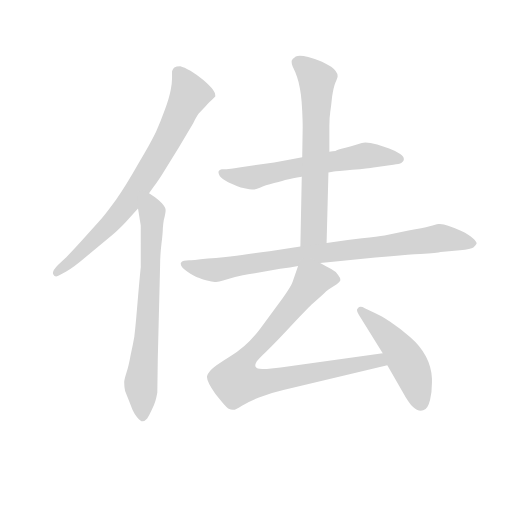
t = 0.00 s
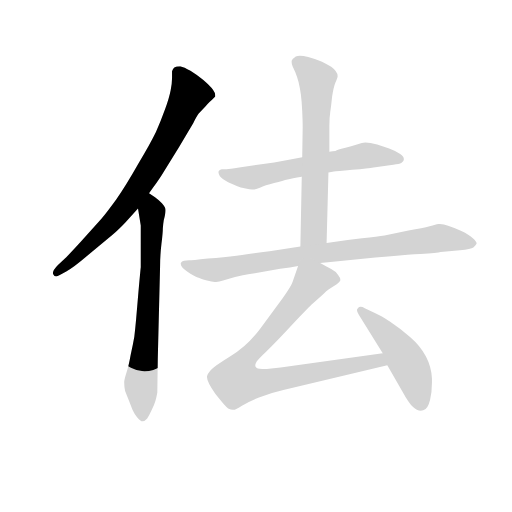
t = 1.26 s
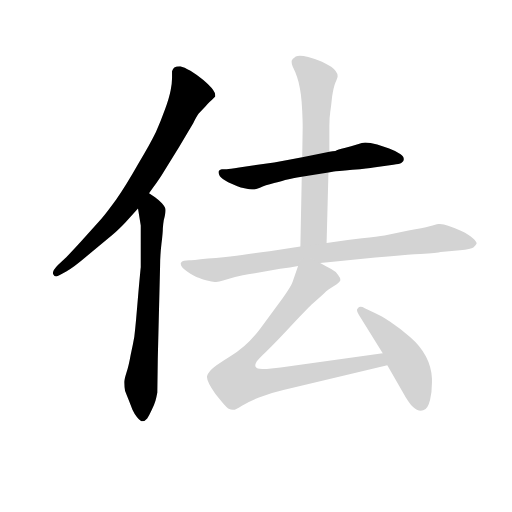
t = 2.51 s
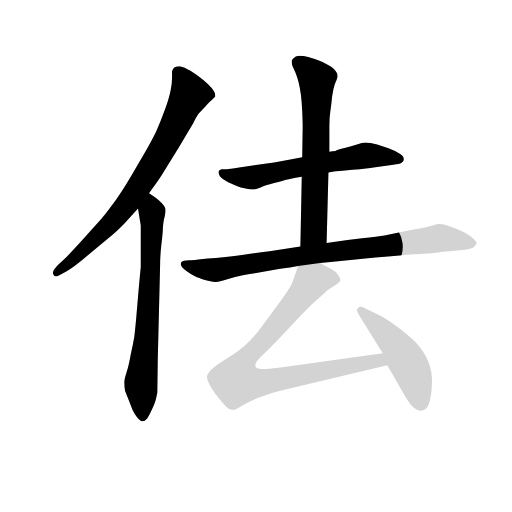
t = 3.77 s
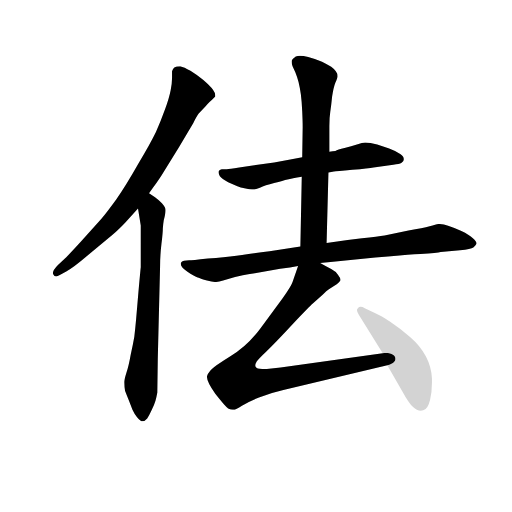
t = 5.02 s
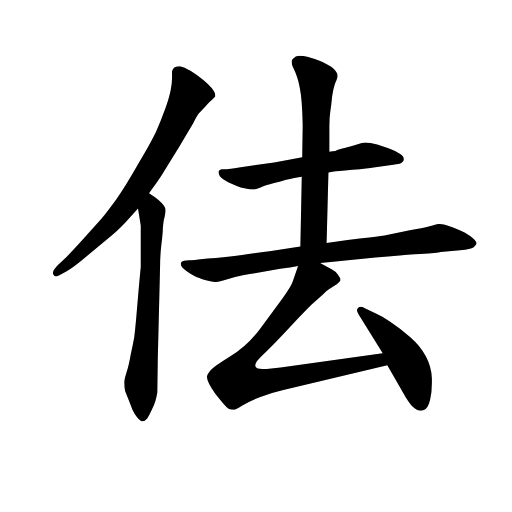
t = 6.28 s

The animated SVG that drew these frames (rendered in a browser with its animation timeline set to each time). Animation: 7 CSS @keyframes rules; one cycle of 6.28 s.

<svg version="1.1" viewBox="0 0 1024 1024" xmlns="http://www.w3.org/2000/svg">
  <!-- <g stroke="lightgray" stroke-width="4"
     transform="scale(4, 4)">
    <line x1="0" y1="0" x2="256" y2="0"></line>
    <line x1="0" y1="0" x2="0" y2="256"></line>
    <line x1="256" y1="0" x2="256" y2="256"></line>
    <line x1="0" y1="256" x2="256" y2="256"></line>
  </g>        -->
  <g transform="scale(0.92, -0.92) translate(60, -830)">
    <style type="text/css">
      
        @keyframes keyframes0 {
          from {
            stroke: black;
            stroke-dashoffset: 797;
            stroke-width: 128;
          }
          72% {
            animation-timing-function: step-end;
            stroke: black;
            stroke-dashoffset: 0;
            stroke-width: 128;
          }
          to {
            stroke: black;
            stroke-width: 151;
          }
        }
        #make-me-a-hanzi-animation-0 {
          animation: keyframes0 0.8986002604166666s both;
          animation-delay: 0s;
          animation-timing-function: linear;
        }
      
        @keyframes keyframes1 {
          from {
            stroke: black;
            stroke-dashoffset: 731;
            stroke-width: 128;
          }
          70% {
            animation-timing-function: step-end;
            stroke: black;
            stroke-dashoffset: 0;
            stroke-width: 128;
          }
          to {
            stroke: black;
            stroke-width: 151;
          }
        }
        #make-me-a-hanzi-animation-1 {
          animation: keyframes1 0.8448893229166666s both;
          animation-delay: 0.8986002604166666s;
          animation-timing-function: linear;
        }
      
        @keyframes keyframes2 {
          from {
            stroke: black;
            stroke-dashoffset: 650;
            stroke-width: 128;
          }
          68% {
            animation-timing-function: step-end;
            stroke: black;
            stroke-dashoffset: 0;
            stroke-width: 128;
          }
          to {
            stroke: black;
            stroke-width: 151;
          }
        }
        #make-me-a-hanzi-animation-2 {
          animation: keyframes2 0.7789713541666666s both;
          animation-delay: 1.7434895833333333s;
          animation-timing-function: linear;
        }
      
        @keyframes keyframes3 {
          from {
            stroke: black;
            stroke-dashoffset: 679;
            stroke-width: 128;
          }
          69% {
            animation-timing-function: step-end;
            stroke: black;
            stroke-dashoffset: 0;
            stroke-width: 128;
          }
          to {
            stroke: black;
            stroke-width: 151;
          }
        }
        #make-me-a-hanzi-animation-3 {
          animation: keyframes3 0.8025716145833334s both;
          animation-delay: 2.5224609375s;
          animation-timing-function: linear;
        }
      
        @keyframes keyframes4 {
          from {
            stroke: black;
            stroke-dashoffset: 891;
            stroke-width: 128;
          }
          74% {
            animation-timing-function: step-end;
            stroke: black;
            stroke-dashoffset: 0;
            stroke-width: 128;
          }
          to {
            stroke: black;
            stroke-width: 151;
          }
        }
        #make-me-a-hanzi-animation-4 {
          animation: keyframes4 0.97509765625s both;
          animation-delay: 3.3250325520833335s;
          animation-timing-function: linear;
        }
      
        @keyframes keyframes5 {
          from {
            stroke: black;
            stroke-dashoffset: 908;
            stroke-width: 128;
          }
          75% {
            animation-timing-function: step-end;
            stroke: black;
            stroke-dashoffset: 0;
            stroke-width: 128;
          }
          to {
            stroke: black;
            stroke-width: 151;
          }
        }
        #make-me-a-hanzi-animation-5 {
          animation: keyframes5 0.9889322916666666s both;
          animation-delay: 4.300130208333334s;
          animation-timing-function: linear;
        }
      
        @keyframes keyframes6 {
          from {
            stroke: black;
            stroke-dashoffset: 500;
            stroke-width: 128;
          }
          62% {
            animation-timing-function: step-end;
            stroke: black;
            stroke-dashoffset: 0;
            stroke-width: 128;
          }
          to {
            stroke: black;
            stroke-width: 151;
          }
        }
        #make-me-a-hanzi-animation-6 {
          animation: keyframes6 0.6569010416666666s both;
          animation-delay: 5.289062500000001s;
          animation-timing-function: linear;
        }
      
    </style>
    
      <path d="M 264 410 L 274 424 Q 280 432 290 447 L 329 510 L 360 562 Q 368 578 372 583 L 386 598 Q 397 610 402 614 L 408 620 L 408 623 Q 408 628 403 635 Q 396 644 382 656 Q 367 668 354 676 Q 340 684 332 686 Q 323 686 319 683 Q 316 680 314 675 L 314 660 Q 314 649 311 634 Q 308 618 299 593 Q 290 568 279 543 Q 267 518 240 473 Q 214 427 193 397 Q 172 368 160 354 L 117 306 Q 86 272 80 267 L 66 254 Q 55 243 55 236 Q 55 235 56 233 Q 58 229 62 229 Q 65 229 70 232 L 84 240 Q 97 246 131 275 L 184 319 Q 202 335 213 347 L 240 377 L 264 410 Z" fill="lightgray"></path>
    
      <path d="M 240 377 L 246 340 L 246 249 Q 245 240 241 196 L 236 137 Q 234 115 232 98 Q 229 81 224 58 Q 220 35 215 20 Q 210 4 210 -1 Q 210 -11 212 -20 Q 215 -28 220 -40 L 228 -61 Q 232 -70 238 -77 Q 245 -86 250 -86 Q 255 -86 260 -80 Q 264 -74 270 -61 Q 276 -48 278 -41 Q 280 -34 282 -23 L 283 49 L 288 251 Q 288 275 291 300 Q 294 324 294 334 Q 295 345 296 351 Q 300 367 300 372 L 300 374 Q 300 379 292 388 Q 284 396 277 401 L 264 410 C 239 427 235 407 240 377 Z" fill="lightgray"></path>
    
      <path d="M 654 455 L 666 457 Q 670 458 706 461 Q 742 464 752 466 L 795 472 Q 808 473 813 476 Q 818 479 818 484 Q 818 490 810 495 Q 802 501 786 507 L 760 516 Q 744 520 734 520 Q 728 520 716 516 Q 704 512 689 508 Q 674 504 669 502 Q 664 502 656 500 L 597 488 L 574 484 L 536 477 L 460 466 Q 438 463 433 462 L 422 462 Q 417 461 415 457 L 415 455 Q 415 452 418 447 Q 422 442 436 434 L 456 425 Q 462 422 474 420 Q 483 418 488 418 L 491 418 Q 494 418 505 422 Q 516 427 536 432 Q 556 438 565 440 Q 574 442 596 446 L 654 455 Z" fill="lightgray"></path>
    
      <path d="M 650 302 L 654 455 L 656 500 L 656 556 Q 656 574 658 587 Q 660 600 662 620 Q 665 640 669 650 Q 674 661 674 664 Q 674 670 670 675 Q 667 680 660 685 Q 652 690 640 696 Q 628 701 610 706 Q 599 709 592 709 Q 587 709 583 707 Q 576 702 574 698 L 574 695 Q 574 691 576 686 L 582 673 Q 586 663 589 652 Q 592 640 594 625 Q 596 610 597 588 Q 598 566 598 554 L 597 488 L 596 446 L 593 294 C 592 264 649 272 650 302 Z" fill="lightgray"></path>
    
      <path d="M 593 294 L 526 284 Q 480 278 454 274 Q 428 270 392 268 Q 356 264 351 264 L 340 263 Q 335 262 333 258 L 333 256 Q 333 253 336 249 Q 340 244 354 235 Q 369 227 372 226 Q 376 224 390 220 Q 401 217 407 217 L 410 217 Q 416 217 425 220 L 451 228 Q 463 231 494 236 L 549 246 Q 572 249 588 252 L 636 258 L 664 261 L 756 270 Q 816 276 854 278 Q 892 280 898 282 L 940 286 Q 964 288 969 292 Q 974 296 976 300 L 976 301 Q 976 305 968 312 Q 960 320 943 328 Q 926 335 914 339 Q 905 343 896 343 L 893 343 Q 888 342 874 338 Q 860 334 828 329 L 776 318 Q 762 316 727 312 Q 692 308 650 302 L 593 294 Z" fill="lightgray"></path>
    
      <path d="M 588 252 L 576 217 Q 573 208 554 181 L 506 116 Q 478 78 440 55 Q 403 32 397 24 Q 391 17 390 12 L 390 10 Q 390 0 408 -26 Q 430 -54 436 -58 Q 442 -61 446 -61 L 447 -61 Q 453 -61 466 -52 Q 480 -43 503 -34 Q 526 -25 556 -18 L 782 36 C 811 43 802 66 772 62 L 550 31 L 520 28 L 510 28 Q 498 28 496 32 Q 495 34 495 35 Q 495 39 498 44 Q 502 50 519 66 Q 536 82 575 124 Q 614 165 620 170 L 642 190 Q 650 198 655 201 L 672 212 Q 678 216 680 221 Q 680 226 675 232 Q 670 240 660 245 Q 650 250 636 258 C 610 272 597 279 588 252 Z" fill="lightgray"></path>
    
      <path d="M 782 36 L 816 -23 Q 828 -45 838 -55 Q 846 -63 855 -63 Q 857 -63 860 -62 Q 870 -60 875 -39 Q 879 -22 879 -2 L 879 7 Q 878 32 866 55 Q 854 78 832 97 Q 810 116 789 130 Q 768 144 756 149 L 733 160 Q 728 163 724 163 Q 720 163 718 160 Q 716 158 716 156 Q 716 152 720 146 L 772 62 L 782 36 Z" fill="lightgray"></path>
    
    
      <clipPath id="make-me-a-hanzi-clip-0">
        <path d="M 264 410 L 274 424 Q 280 432 290 447 L 329 510 L 360 562 Q 368 578 372 583 L 386 598 Q 397 610 402 614 L 408 620 L 408 623 Q 408 628 403 635 Q 396 644 382 656 Q 367 668 354 676 Q 340 684 332 686 Q 323 686 319 683 Q 316 680 314 675 L 314 660 Q 314 649 311 634 Q 308 618 299 593 Q 290 568 279 543 Q 267 518 240 473 Q 214 427 193 397 Q 172 368 160 354 L 117 306 Q 86 272 80 267 L 66 254 Q 55 243 55 236 Q 55 235 56 233 Q 58 229 62 229 Q 65 229 70 232 L 84 240 Q 97 246 131 275 L 184 319 Q 202 335 213 347 L 240 377 L 264 410 Z"></path>
      </clipPath>
      <path clip-path="url(#make-me-a-hanzi-clip-0)" d="M 329 672 L 352 623 L 263 456 L 176 339 L 63 237" fill="none" id="make-me-a-hanzi-animation-0" stroke-dasharray="669 1338" stroke-linecap="round"></path>
    
      <clipPath id="make-me-a-hanzi-clip-1">
        <path d="M 240 377 L 246 340 L 246 249 Q 245 240 241 196 L 236 137 Q 234 115 232 98 Q 229 81 224 58 Q 220 35 215 20 Q 210 4 210 -1 Q 210 -11 212 -20 Q 215 -28 220 -40 L 228 -61 Q 232 -70 238 -77 Q 245 -86 250 -86 Q 255 -86 260 -80 Q 264 -74 270 -61 Q 276 -48 278 -41 Q 280 -34 282 -23 L 283 49 L 288 251 Q 288 275 291 300 Q 294 324 294 334 Q 295 345 296 351 Q 300 367 300 372 L 300 374 Q 300 379 292 388 Q 284 396 277 401 L 264 410 C 239 427 235 407 240 377 Z"></path>
      </clipPath>
      <path clip-path="url(#make-me-a-hanzi-clip-1)" d="M 267 400 L 271 341 L 266 213 L 246 -4 L 250 -74" fill="none" id="make-me-a-hanzi-animation-1" stroke-dasharray="603 1206" stroke-linecap="round"></path>
    
      <clipPath id="make-me-a-hanzi-clip-2">
        <path d="M 654 455 L 666 457 Q 670 458 706 461 Q 742 464 752 466 L 795 472 Q 808 473 813 476 Q 818 479 818 484 Q 818 490 810 495 Q 802 501 786 507 L 760 516 Q 744 520 734 520 Q 728 520 716 516 Q 704 512 689 508 Q 674 504 669 502 Q 664 502 656 500 L 597 488 L 574 484 L 536 477 L 460 466 Q 438 463 433 462 L 422 462 Q 417 461 415 457 L 415 455 Q 415 452 418 447 Q 422 442 436 434 L 456 425 Q 462 422 474 420 Q 483 418 488 418 L 491 418 Q 494 418 505 422 Q 516 427 536 432 Q 556 438 565 440 Q 574 442 596 446 L 654 455 Z"></path>
      </clipPath>
      <path clip-path="url(#make-me-a-hanzi-clip-2)" d="M 421 456 L 437 448 L 490 444 L 734 492 L 808 485" fill="none" id="make-me-a-hanzi-animation-2" stroke-dasharray="522 1044" stroke-linecap="round"></path>
    
      <clipPath id="make-me-a-hanzi-clip-3">
        <path d="M 650 302 L 654 455 L 656 500 L 656 556 Q 656 574 658 587 Q 660 600 662 620 Q 665 640 669 650 Q 674 661 674 664 Q 674 670 670 675 Q 667 680 660 685 Q 652 690 640 696 Q 628 701 610 706 Q 599 709 592 709 Q 587 709 583 707 Q 576 702 574 698 L 574 695 Q 574 691 576 686 L 582 673 Q 586 663 589 652 Q 592 640 594 625 Q 596 610 597 588 Q 598 566 598 554 L 597 488 L 596 446 L 593 294 C 592 264 649 272 650 302 Z"></path>
      </clipPath>
      <path clip-path="url(#make-me-a-hanzi-clip-3)" d="M 585 697 L 629 654 L 622 327 L 599 301" fill="none" id="make-me-a-hanzi-animation-3" stroke-dasharray="551 1102" stroke-linecap="round"></path>
    
      <clipPath id="make-me-a-hanzi-clip-4">
        <path d="M 593 294 L 526 284 Q 480 278 454 274 Q 428 270 392 268 Q 356 264 351 264 L 340 263 Q 335 262 333 258 L 333 256 Q 333 253 336 249 Q 340 244 354 235 Q 369 227 372 226 Q 376 224 390 220 Q 401 217 407 217 L 410 217 Q 416 217 425 220 L 451 228 Q 463 231 494 236 L 549 246 Q 572 249 588 252 L 636 258 L 664 261 L 756 270 Q 816 276 854 278 Q 892 280 898 282 L 940 286 Q 964 288 969 292 Q 974 296 976 300 L 976 301 Q 976 305 968 312 Q 960 320 943 328 Q 926 335 914 339 Q 905 343 896 343 L 893 343 Q 888 342 874 338 Q 860 334 828 329 L 776 318 Q 762 316 727 312 Q 692 308 650 302 L 593 294 Z"></path>
      </clipPath>
      <path clip-path="url(#make-me-a-hanzi-clip-4)" d="M 339 257 L 413 243 L 589 273 L 896 312 L 967 301" fill="none" id="make-me-a-hanzi-animation-4" stroke-dasharray="763 1526" stroke-linecap="round"></path>
    
      <clipPath id="make-me-a-hanzi-clip-5">
        <path d="M 588 252 L 576 217 Q 573 208 554 181 L 506 116 Q 478 78 440 55 Q 403 32 397 24 Q 391 17 390 12 L 390 10 Q 390 0 408 -26 Q 430 -54 436 -58 Q 442 -61 446 -61 L 447 -61 Q 453 -61 466 -52 Q 480 -43 503 -34 Q 526 -25 556 -18 L 782 36 C 811 43 802 66 772 62 L 550 31 L 520 28 L 510 28 Q 498 28 496 32 Q 495 34 495 35 Q 495 39 498 44 Q 502 50 519 66 Q 536 82 575 124 Q 614 165 620 170 L 642 190 Q 650 198 655 201 L 672 212 Q 678 216 680 221 Q 680 226 675 232 Q 670 240 660 245 Q 650 250 636 258 C 610 272 597 279 588 252 Z"></path>
      </clipPath>
      <path clip-path="url(#make-me-a-hanzi-clip-5)" d="M 669 223 L 630 224 L 616 217 L 473 47 L 453 1 L 515 0 L 752 45 L 773 40" fill="none" id="make-me-a-hanzi-animation-5" stroke-dasharray="780 1560" stroke-linecap="round"></path>
    
      <clipPath id="make-me-a-hanzi-clip-6">
        <path d="M 782 36 L 816 -23 Q 828 -45 838 -55 Q 846 -63 855 -63 Q 857 -63 860 -62 Q 870 -60 875 -39 Q 879 -22 879 -2 L 879 7 Q 878 32 866 55 Q 854 78 832 97 Q 810 116 789 130 Q 768 144 756 149 L 733 160 Q 728 163 724 163 Q 720 163 718 160 Q 716 158 716 156 Q 716 152 720 146 L 772 62 L 782 36 Z"></path>
      </clipPath>
      <path clip-path="url(#make-me-a-hanzi-clip-6)" d="M 725 154 L 779 104 L 823 48 L 841 10 L 854 -46" fill="none" id="make-me-a-hanzi-animation-6" stroke-dasharray="372 744" stroke-linecap="round"></path>
    
  </g>
</svg>
